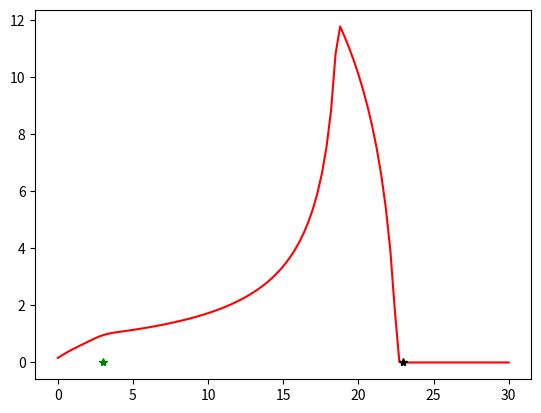

This figure's Python source:
import math

import numpy as np
import scipy
from scipy import integrate

import matplotlib.pyplot as plt

#
# Model parameter
#
Q = 4  # µg/d/tip
Dl = 2.43e-6 * 3600 * 24  # cm2/d
theta = 0.3
R = 16.7  # 16.7  # -
k = 2.60e-6 * 3600 * 24  # d-1
L = 4  # cm (for line source only)

r = 2  # initial growth speed (linear growth)
simtime = 10  # days
depth = 26  # cm


def to32(x):
    return np.sqrt(x * x * x)


def fun11a(x, t):
    c = -R / (4 * Dl * t)
    d = 8 * theta * to32(math.pi * Dl * t)
    xtip = (-3) - (r * (simtime - t))
    z = x - xtip
    return  (Q * math.sqrt(R)) / d * np.exp(c * (z * z) - k / R * t)


def fun11b(x, t, l):
    c = -R / (4 * Dl * t)
    d = 8 * theta * to32(math.pi * Dl * t);
    xtip = (-3) - (r * (simtime - t))
    if xtip + l < 0:
        z = x - (xtip + l);
        return (Q * math.sqrt(R)) / d * math.exp(c * z * z - k / R * t)
    else:
        return 0

# print(fun11a(-3, 1e-99))
# print(fun11a(-3, 1))
# print(fun11a(-23, 10))


N = 100

# t_ = np.arange(1, 11)
# z_ = np.linspace(0, -depth, N)
# cz = np.zeros((N, 11))
# for j in t_:
#     for i, z in enumerate(z_):
#         f = lambda t: fun11a(z, t)
#         cz[i, j] = f(j)  # res[-1]
#     plt.plot(z_, cz[:, j], "g:")
# plt.ylabel("µg /d")
# plt.xlabel("z (cm)")
# plt.title("Integrand for t = 1,2,...,11 days (rootage = 10 days)")
# plt.show()
#
# t_ = np.linspace(1, 10, N)
# z_ = np.arange(1, 30, 2);
# ct = np.zeros((N, 30))
# for j in z_:
#     for i, t in enumerate(t_):
#         f = lambda z: fun11a(z, t)
#         ct[i, j] = f(-j)  # res[-1]
#     plt.plot(t_, ct[:, j])
# plt.ylabel("µg /d")
# plt.xlabel("time (d)")
# plt.legend(["-1", "-3", "-5", "-7", "-9"])
# plt.title("Integrand at z = -1,-3,...,-29 cm (rootage = 10 days)")
# plt.show()

# # Moving Point Source
# z_ = np.linspace(-30, 0, N);
# c = np.zeros((len(z_),))
# for i, z in enumerate(z_):
#     f = lambda t: fun11a(z, t)
#     res = integrate.quad(f, 0.2, 10)  # <- t0 determines peak hight
#     c[i] = res[0]
#
# plt.plot(np.abs(z_), c, 'r')
# plt.plot([23], [0], 'k*') # tip
# plt.plot([3], [0], 'r*') # base
# plt.show()

# Moving Line Source
z_ = np.linspace(-30, 0, N);
c = np.zeros((len(z_),))
for i, z in enumerate(z_):
    f = lambda l, t : fun11b(z, t, l)  # care: dblquad f(y,x)
    res = integrate.dblquad(f, 0.2, 10, lambda x: 0, lambda x: L)
    c[i] = res[0]

plt.plot(np.abs(z_), c, 'r')
plt.plot([23], [0], 'k*')  # tip
plt.plot([3], [0], 'g*')  # base
plt.show()
